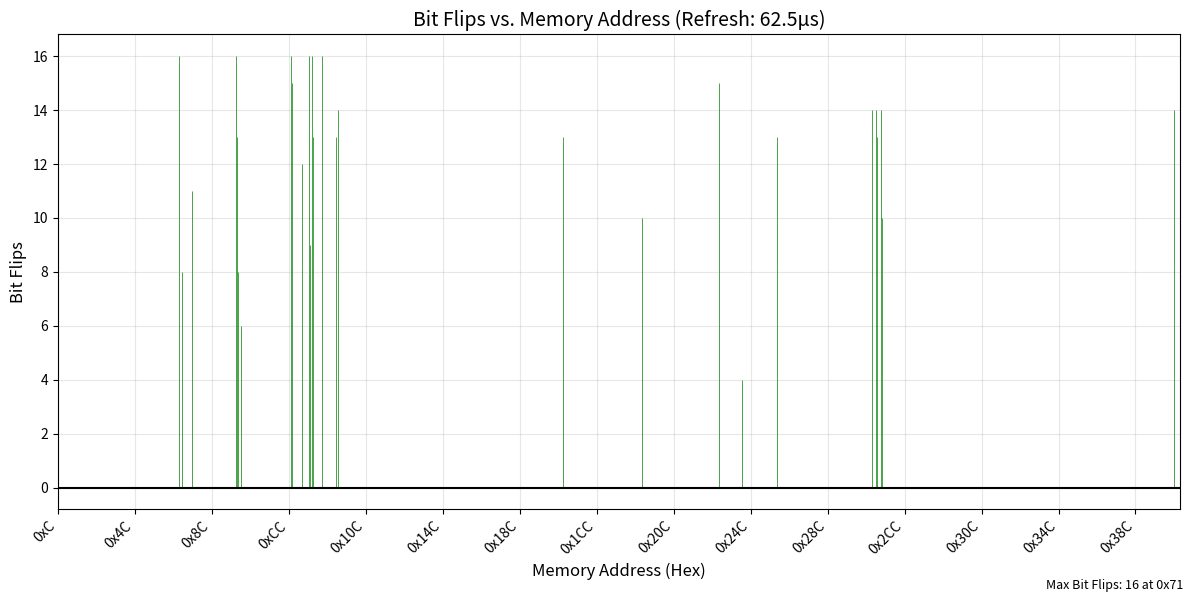

This figure's Python source:
import matplotlib.pyplot as plt
import numpy as np

# Dataset
data = [
    (0xC, 0xC),
    (0x1C, 0xFFFF),
    (0x71, 0x0),
    (0x73, 0xFF),
    (0x7C, 0x7C00),
    (0xA0, 0x0),
    (0xA1, 0xB),
    (0xA2, 0xFF),
    (0xA4, 0xDA6D),
    (0xCE, 0x0),
    (0xCF, 0x2),
    (0xD7, 0x303),
    (0xDD, 0x0),
    (0xDE, 0x1F03),
    (0xDF, 0x0),
    (0xE0, 0x203),
    (0xE8, 0x0),
    (0xF3, 0x13),
    (0xF5, 0x300),
    (0x1B0, 0xB00),
    (0x1F2, 0x1B09),
    (0x232, 0x200),
    (0x245, 0xFB5B),
    (0x262, 0x85),
    (0x263, 0xFFFF),
    (0x2B1, 0x3),
    (0x2B4, 0x300),
    (0x2B5, 0x302),
    (0x2B8, 0x3),
    (0x2B9, 0x1B03),
    (0x3AC, 0x3),
    (0x3B1, 0x1B02),
    (0x5E9, 0xFFFF),
    (0x622, 0xFFFF)
]

PATTERN = 0xFFFF
X_LIMIT = 0x3B1  # x-axis max

# Filter and sort data up to limit
data_sorted = sorted([(addr, val) for addr, val in data if addr <= X_LIMIT], key=lambda x: x[0])
addresses = [addr for addr, _ in data_sorted]
bit_flips = [bin(PATTERN ^ val).count('1') for _, val in data_sorted]

# Plot
plt.figure(figsize=(12, 6))
(markerline, stemlines, baseline) = plt.stem(addresses, bit_flips, linefmt='g-', markerfmt=' ', basefmt='k-')
plt.setp(stemlines, linewidth=0.5)  # Make vertical lines thinner

plt.title('Bit Flips vs. Memory Address (Refresh: 62.5µs)', fontsize=14)
plt.xlabel('Memory Address (Hex)', fontsize=12)
plt.ylabel('Bit Flips', fontsize=12)
plt.grid(True, alpha=0.3)

# Uniformly spaced x-axis ticks
xtick_step = 0x40  # 64 bytes
xticks = list(range(min(addresses), X_LIMIT + 1, xtick_step))
xtick_labels = [f'0x{addr:X}' for addr in xticks]
plt.xticks(xticks, xtick_labels, rotation=45, ha='right')
plt.xlim(min(addresses), X_LIMIT)

# Stats
total_flips = sum(bit_flips)
affected_addrs = sum(1 for b in bit_flips if b > 0)
max_flips = max(bit_flips)
max_addr = addresses[bit_flips.index(max_flips)]
stats_text = (
    f"Max Bit Flips: {max_flips} at 0x{max_addr:X}"
)
plt.figtext(0.99, 0.01, stats_text, fontsize=9, ha='right')

# Save and show
plt.tight_layout()
plt.savefig('Bit Flips Plot @31.3us.png', dpi=300)
plt.show()
